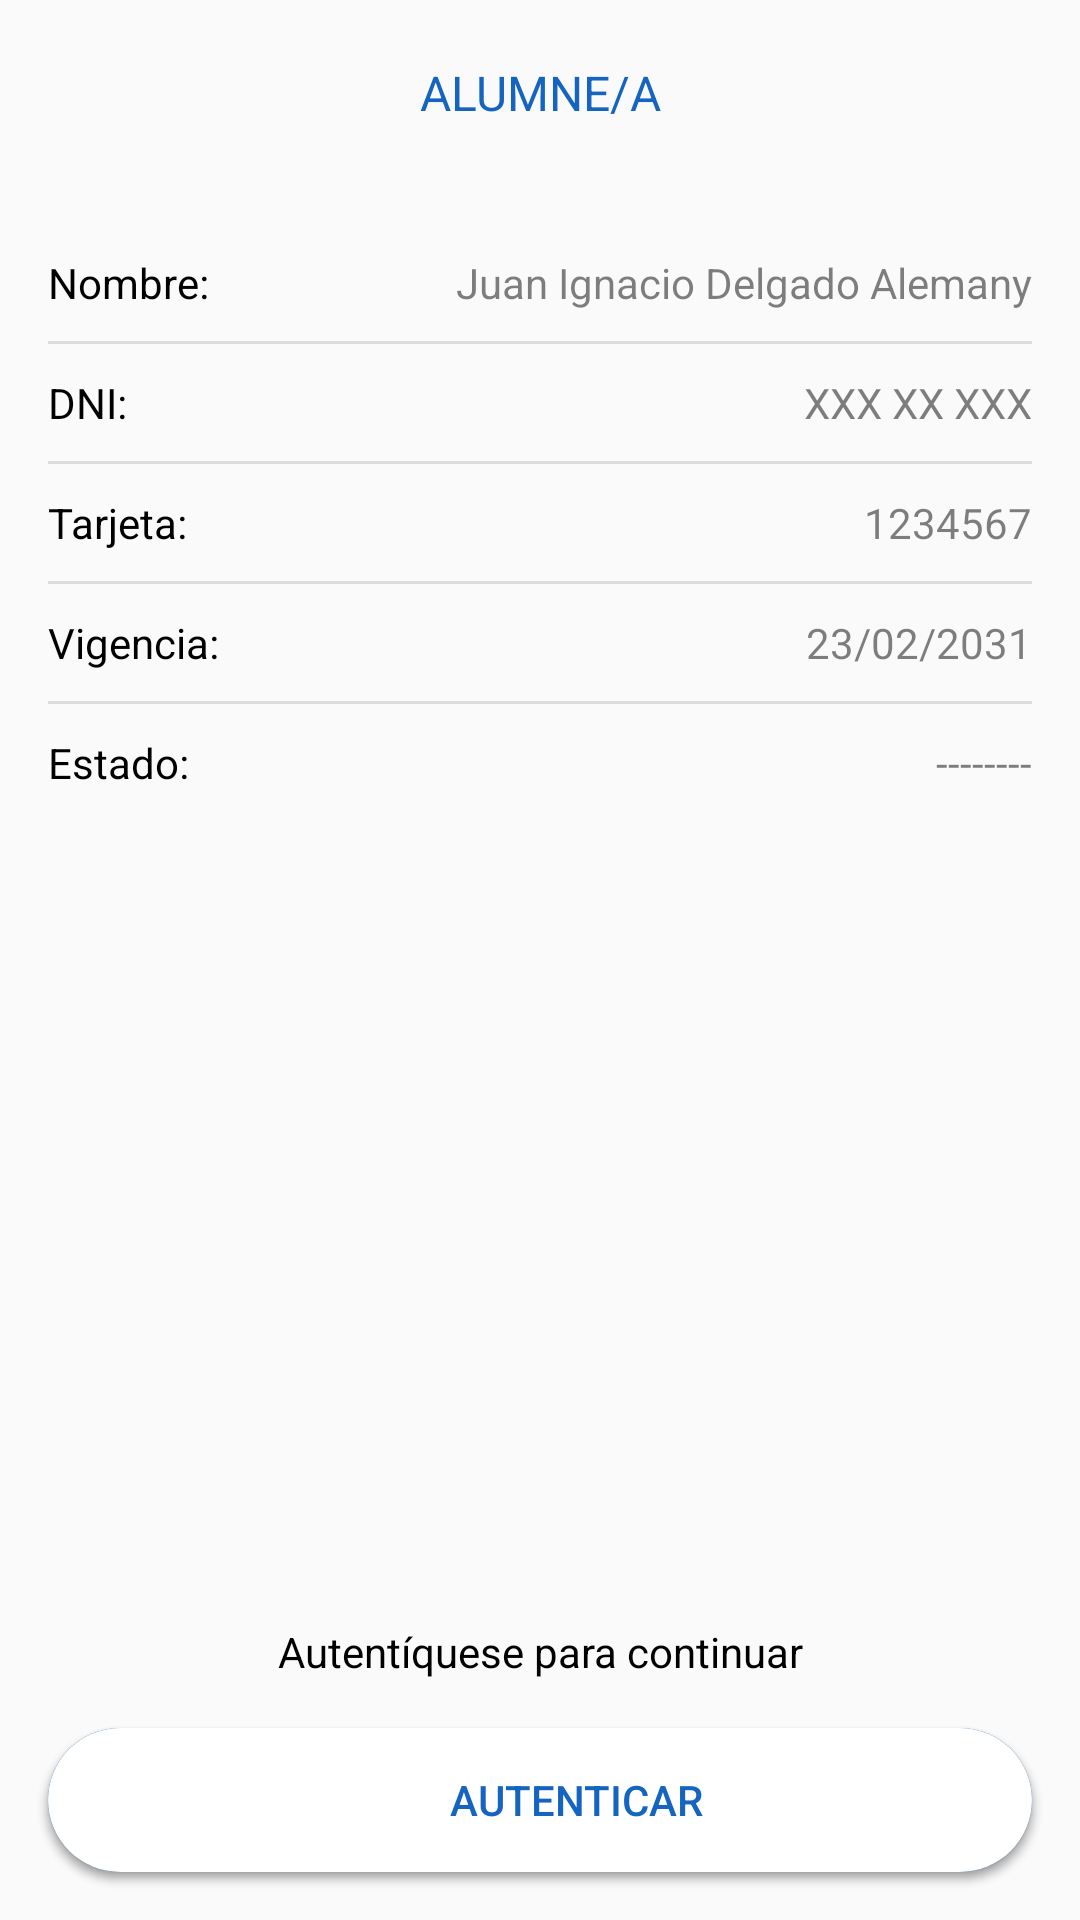

Produce the Android XML layout that renders to this screen, including the resource entries it uses.
<!-- AndroidManifest.xml: application theme AppTheme -->
<!-- res/layout/activity_link_biometric_prompt.xml -->
<?xml version="1.0" encoding="utf-8"?>
<androidx.constraintlayout.widget.ConstraintLayout xmlns:android="http://schemas.android.com/apk/res/android"
    xmlns:app="http://schemas.android.com/apk/res-auto"
    xmlns:tools="http://schemas.android.com/tools"
    android:layout_width="match_parent"
    android:layout_height="match_parent"
    android:background="@color/background_material_light"
    tools:context=".presentation.link.LinkBiometricPromptActivity">

    <View
        android:id="@+id/view"
        style="@style/Divider"
        android:layout_width="0dp"
        android:layout_height="1dp"
        android:layout_marginTop="10dp"
        app:layout_constraintEnd_toEndOf="@+id/textViewName"
        app:layout_constraintStart_toStartOf="@+id/textView18"
        app:layout_constraintTop_toBottomOf="@+id/textViewName" />

    <View
        android:id="@+id/view9"
        style="@style/Divider"
        android:layout_width="0dp"
        android:layout_height="1dp"
        android:layout_marginTop="10dp"
        app:layout_constraintEnd_toEndOf="@+id/textViewName"
        app:layout_constraintStart_toStartOf="@+id/textView18"
        app:layout_constraintTop_toBottomOf="@+id/textViewDNI" />

    <View
        android:id="@+id/view10"
        style="@style/Divider"
        android:layout_width="0dp"
        android:layout_height="1dp"
        android:layout_marginTop="10dp"
        app:layout_constraintEnd_toEndOf="@+id/textViewName"
        app:layout_constraintStart_toStartOf="@+id/textView18"
        app:layout_constraintTop_toBottomOf="@+id/textViewCard" />

    <View
        android:id="@+id/view11"
        style="@style/Divider"
        android:layout_width="0dp"
        android:layout_height="1dp"
        android:layout_marginTop="10dp"
        app:layout_constraintEnd_toEndOf="@+id/textViewName"
        app:layout_constraintStart_toStartOf="@+id/textView18"
        app:layout_constraintTop_toBottomOf="@+id/textViewValidity" />

    <TextView
        android:id="@+id/textViewRole"
        style="@style/Title"
        android:layout_width="wrap_content"
        android:layout_height="wrap_content"
        android:layout_marginTop="20dp"
        android:text="ALUMNE/A"
        app:layout_constraintEnd_toEndOf="parent"
        app:layout_constraintStart_toStartOf="parent"
        app:layout_constraintTop_toTopOf="parent" />

    <TextView
        android:id="@+id/textView18"
        style="@style/Label"
        android:layout_width="wrap_content"
        android:layout_height="wrap_content"
        android:layout_marginStart="16dp"
        android:layout_marginTop="16dp"
        android:text="Nombre:"
        app:layout_constraintStart_toStartOf="parent"
        app:layout_constraintTop_toBottomOf="@+id/textViewStudentIdentifier" />

    <TextView
        android:id="@+id/textViewName"
        style="@style/Value"
        android:layout_width="wrap_content"
        android:layout_height="wrap_content"
        android:layout_marginEnd="16dp"
        android:text="Juan Ignacio Delgado Alemany"
        app:layout_constraintEnd_toEndOf="parent"
        app:layout_constraintTop_toTopOf="@+id/textView18" />

    <TextView
        style="@style/Label"
        android:layout_width="wrap_content"
        android:layout_height="wrap_content"
        android:layout_marginTop="10dp"
        android:text="DNI:"
        app:layout_constraintStart_toStartOf="@+id/view"
        app:layout_constraintTop_toBottomOf="@+id/view" />

    <TextView
        android:id="@+id/textViewDNI"
        style="@style/Value"
        android:layout_width="wrap_content"
        android:layout_height="wrap_content"
        android:layout_marginTop="10dp"
        android:text="XXX XX XXX"
        app:layout_constraintEnd_toEndOf="@+id/view"
        app:layout_constraintTop_toBottomOf="@+id/view" />

    <TextView
        style="@style/Label"
        android:layout_width="wrap_content"
        android:layout_height="wrap_content"
        android:layout_marginTop="10dp"
        android:text="Tarjeta:"
        app:layout_constraintStart_toStartOf="@+id/view9"
        app:layout_constraintTop_toBottomOf="@+id/view9" />

    <TextView
        android:id="@+id/textViewCard"
        style="@style/Value"
        android:layout_width="wrap_content"
        android:layout_height="wrap_content"
        android:layout_marginTop="10dp"
        android:text="1234567"
        app:layout_constraintEnd_toEndOf="@+id/view9"
        app:layout_constraintTop_toBottomOf="@+id/view9" />

    <TextView
        android:id="@+id/textView27"
        style="@style/Label"
        android:layout_width="wrap_content"
        android:layout_height="wrap_content"
        android:layout_marginTop="10dp"
        android:text="Vigencia:"
        app:layout_constraintStart_toStartOf="@+id/view10"
        app:layout_constraintTop_toBottomOf="@+id/view10" />

    <TextView
        android:id="@+id/textViewValidity"
        style="@style/Value"
        android:layout_width="wrap_content"
        android:layout_height="wrap_content"
        android:text="23/02/2031"
        app:layout_constraintEnd_toEndOf="@+id/view10"
        app:layout_constraintTop_toTopOf="@+id/textView27" />

    <TextView
        android:id="@+id/textView30"
        style="@style/Label"
        android:layout_width="wrap_content"
        android:layout_height="wrap_content"
        android:layout_marginTop="10dp"
        android:text="Estado:"
        app:layout_constraintStart_toStartOf="@+id/view11"
        app:layout_constraintTop_toBottomOf="@+id/view11" />

    <TextView
        android:id="@+id/textViewStatus"
        style="@style/Value"
        android:layout_width="wrap_content"
        android:layout_height="wrap_content"
        android:text="--------"
        app:layout_constraintEnd_toEndOf="@+id/view11"
        app:layout_constraintTop_toTopOf="@+id/textView30" />

    <Button
        android:id="@+id/buttonLink"
        style="@style/AppTheme.PrimaryButton"
        android:layout_width="0dp"
        android:layout_height="wrap_content"
        android:layout_marginStart="16dp"
        android:layout_marginEnd="16dp"
        android:layout_marginBottom="16dp"
        android:drawableEnd="@drawable/ic_baseline_check_circle_24"
        android:paddingStart="@dimen/btn_drawable_padding_start"
        android:paddingEnd="@dimen/btn_drawable_padding_end"
        android:text="Confirmar"
        app:layout_constraintBottom_toBottomOf="parent"
        app:layout_constraintEnd_toEndOf="parent"
        app:layout_constraintStart_toStartOf="parent" />

    <Button
        android:id="@+id/buttonAuthenticate"
        style="@style/AppTheme.SecondaryButton"
        android:layout_width="0dp"
        android:layout_height="wrap_content"
        android:drawableEnd="@drawable/ic_baseline_fingerprint_24"
        android:drawableTint="@color/colorSecondary"
        android:paddingStart="@dimen/btn_drawable_padding_start"
        android:paddingEnd="@dimen/btn_drawable_padding_end"
        android:text="Autenticar"
        app:layout_constraintBottom_toBottomOf="@+id/buttonLink"
        app:layout_constraintEnd_toEndOf="@+id/buttonLink"
        app:layout_constraintStart_toStartOf="@+id/buttonLink" />

    <TextView
        android:id="@+id/textViewAuthenticate"
        style="@style/Label"
        android:layout_width="0dp"
        android:layout_height="wrap_content"
        android:layout_marginBottom="16dp"
        android:text="Autentíquese para continuar"
        android:textAlignment="center"
        app:layout_constraintBottom_toTopOf="@+id/buttonLink"
        app:layout_constraintEnd_toEndOf="@+id/buttonLink"
        app:layout_constraintStart_toStartOf="@+id/buttonLink" />

    <TextView
        android:id="@+id/textViewStudentIdentifier"
        android:layout_width="wrap_content"
        android:layout_height="wrap_content"
        android:layout_marginTop="8dp"
        app:layout_constraintEnd_toEndOf="@+id/textViewRole"
        app:layout_constraintStart_toStartOf="@+id/textViewRole"
        app:layout_constraintTop_toBottomOf="@+id/textViewRole" />

</androidx.constraintlayout.widget.ConstraintLayout>
<!-- resources referenced by this layout -->
<resources>
  <color name="colorSecondary">#1565c0</color>
  <dimen name="btn_drawable_padding_end">24dp</dimen>
  <dimen name="btn_drawable_padding_start">48dp</dimen>
  <style name="AppTheme.PrimaryButton" parent="Widget.AppCompat.Button.Colored">
          <item name="android:textColor">@color/white</item>
          <item name="android:background">@drawable/rounded_shape</item>
      </style>
  <style name="AppTheme.SecondaryButton" parent="Widget.AppCompat.Button.Colored">
          <item name="android:backgroundTint">@color/white</item>
          <item name="android:textColor">@color/colorSecondary</item>
          <item name="android:background">@drawable/rounded_shape</item>
      </style>
  <style name="Divider">
          <item name="android:layout_width">match_parent</item>
          <item name="android:layout_height">1dp</item>
          <item name="android:background">?android:attr/listDivider</item>
      </style>
  <style name="Label">
          <item name="android:textColor">@color/colorTextPrimary</item>
          <item name="android:textSize">14sp</item>
      </style>
  <style name="Title">
          <item name="android:textSize">16sp</item>
          <item name="android:textColor">@color/colorSecondary</item>
      </style>
  <style name="Value">
          <item name="android:textColor">@color/colorTextSecondary</item>
          <item name="android:textSize">14sp</item>
      </style>
  <style name="AppTheme" parent="Theme.AppCompat.Light.DarkActionBar">
          <item name="colorPrimary">@color/colorPrimary</item>
          <item name="colorPrimaryDark">@color/colorPrimaryDark</item>
          <item name="colorAccent">@color/colorAccent</item>
  
          
          <item name="android:windowAnimationStyle">@style/CustomActivityAnimation</item>
  
          
          <item name="android:windowIsTranslucent">true</item>
          <item name="android:windowBackground">@android:color/transparent</item>
      </style>
  <color name="white">#FFFFFF</color>
  <!-- drawable rounded_shape (drawable) -->
  <?xml version="1.0" encoding="utf-8"?>
  <shape
      xmlns:android="http://schemas.android.com/apk/res/android"
      android:shape="rectangle">
      <solid
          android:color="@color/colorSecondary">
      </solid>
      <corners
          android:radius="30dp">
      </corners>
  </shape>
  <color name="colorTextPrimary">#000000</color>
  <color name="colorTextSecondary">#80000000</color>
  <color name="colorPrimary">#0d47a1</color>
  <color name="colorPrimaryDark">#002171</color>
  <color name="colorAccent">#5472d3</color>
  <style name="CustomActivityAnimation" parent="android:Animation.Activity">
          <item name="android:activityOpenEnterAnimation">@anim/slide_in_right</item>
          <item name="android:activityOpenExitAnimation">@anim/slide_out_left</item>
          <item name="android:activityCloseEnterAnimation">@anim/slide_in_left</item>
          <item name="android:activityCloseExitAnimation">@anim/slide_out_right</item>
      </style>
</resources>
